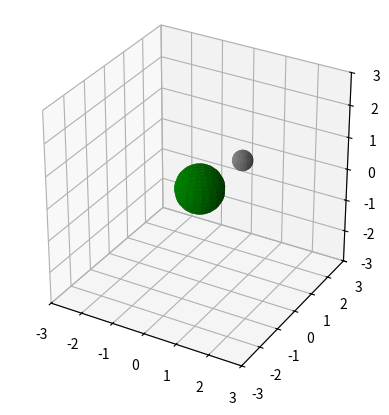

Generate this figure with matplotlib: (Note: this script raises an exception after producing the figure.)
from numpy import sqrt
import time

import numpy as np
import scipy.integrate as integrate

import matplotlib.pyplot as plot
import matplotlib.animation as animation
import mpl_toolkits.mplot3d
from mpl_toolkits.mplot3d import axes3d
import matplotlib.image as mpimg


class Orbit:
    """

    Orbit Class

    init_state is [t0,x0,vx0,y0,vx0],
    where (x0,y0) is the initial position
    , (vx0,vy0) is the initial velocity
    and t0 is the initial time
    """

    def __init__(self,
                 init_state=[0, 0, 1, 2, 0],
                 G=1,
                 m1=1,
                 m2=3):
        self.GravConst = G
        self.mPlanet = m1
        self.mSol = m2
        self.state = np.asarray(init_state, dtype='float')

    def position(self):
        """compute the current x,y positions of the pendulum arms"""
        x = self.state[1]
        y = self.state[3]
        return x, y

    def energy(self):
        x = self.state[1]
        y = self.state[3]
        vx = self.state[2]
        vy = self.state[4]
        m1 = self.mPlanet
        m2 = self.mSol
        G = self.GravConst
        U = -G * m1 * m2 / sqrt(x ** 2 + y ** 2)
        K = m1 * (vx ** 2 + vy ** 2) / 2
        return K + U

    def time_elapsed(self):
        return self.state[0]

    def step(self, h):
        """Uses the trapes method to calculate the new state after h seconds."""
        x = self.state
        s1 = self.ydot(x)
        s2 = self.ydot(x + h * s1)
        self.state = x + h * (s1 + s2) / 2

    def ydot(self, x):
        G = self.GravConst
        m2 = self.mSol
        Gm2 = G * m2;

        px2 = 0;
        py2 = 0;
        px1 = x[1];
        py1 = x[3];
        vx1 = x[2];
        vy1 = x[4];
        dist = sqrt((px2 - px1) ** 2 + (py2 - py1) ** 2);
        z = np.zeros(5);
        z[0] = 1
        z[1] = vx1
        z[2] = (Gm2 * (px2 - px1)) / (dist ** 3)
        z[3] = vy1
        z[4] = (Gm2 * (py2 - py1)) / (dist ** 3)
        return z


def circle(x, y, size):
    u = np.linspace(0, 2 * np.pi, 20)
    v = np.linspace(0, np.pi, 20)
    x = size * np.outer(np.cos(u), np.sin(v)) + x
    y = size * np.outer(np.sin(u), np.sin(v)) + y
    z = size * np.outer(np.ones(np.size(u)), np.cos(v))
    return x, y, z


# make an Orbit instance
orbit = Orbit([0.0, 0.0, 1.2, 2.0, 0.0])
dt = 1. / 15  # 30 frames per second


room_size = 3
# The figure is set
fig = plot.figure()
axes = fig.add_subplot(111, aspect='equal', autoscale_on=False, xlim3d=(-room_size, room_size),
                       ylim3d=(-room_size, room_size), zlim3d=(-room_size, room_size), projection='3d')

x, y, z = circle(0, 0, 1)
x1, y1, z1 = circle(0, 0, 0.3)
ball1 = axes.plot_surface(x, y, z, color='green')  # A green planet
ball2 = axes.plot_surface(x1, y1, z1, color="gray")   # A yellow sun
# time_text = axes.text(0.02, 0.95, '', transform=axes.transAxes, s='0')
# energy_text = axes.text(0.02, 0.90, '', transform=axes.transAxes, s='0')


def animate(i):
    """perform animation step"""
    global orbit, dt
    orbit.step(dt)
    axes.clear()
    xs, ys = orbit.position()
    x, y, z = circle(0, 0, 0.7)
    x1, y1, z1 = circle(xs, ys, 0.3)
    ball1 = axes.plot_surface(x, y, z, color="green")  # circle(x, y, 10))
    ball2 = axes.plot_surface(x1, y1, z1, color="gray")
    axes.set_xlim3d(-room_size, room_size)
    axes.set_ylim3d(-room_size, room_size)
    axes.set_zlim3d(-room_size, room_size)
    # line2.set_data([0.0, 0.0])
    # time_text.set_text('time = %.1f' % orbit.time_elapsed())
    # energy_text.set_text('energy = %.3f J' % orbit.energy())
    return ball1, ball2  # , time_text, energy_text


# choose the interval based on dt and the time to animate one step
# Take the time for one call of the animate.
t0 = time.time()
animate(0)
t1 = time.time()

delay = 1000 * dt - (t1 - t0)

anim = animation.FuncAnimation(fig,  # figure to plot in
                               animate,  # function that is called on each frame
                               frames=150,  # total number of frames
                               interval=delay,  # time to wait between each frame.
                               repeat=False,
                               blit=True
                               )

# save the animation as an mp4.  This requires ffmpeg or mencoder to be
# installed.  The extra_args ensure that the x264 codec is used, so that
# the video can be embedded in html5.  You may need to adjust this for
# your system: for more information, see
# http://matplotlib.sourceforge.net/api/animation_api.html
anim.save('orbit.mp4', fps=30, extra_args=['-vcodec', 'libx264'])
